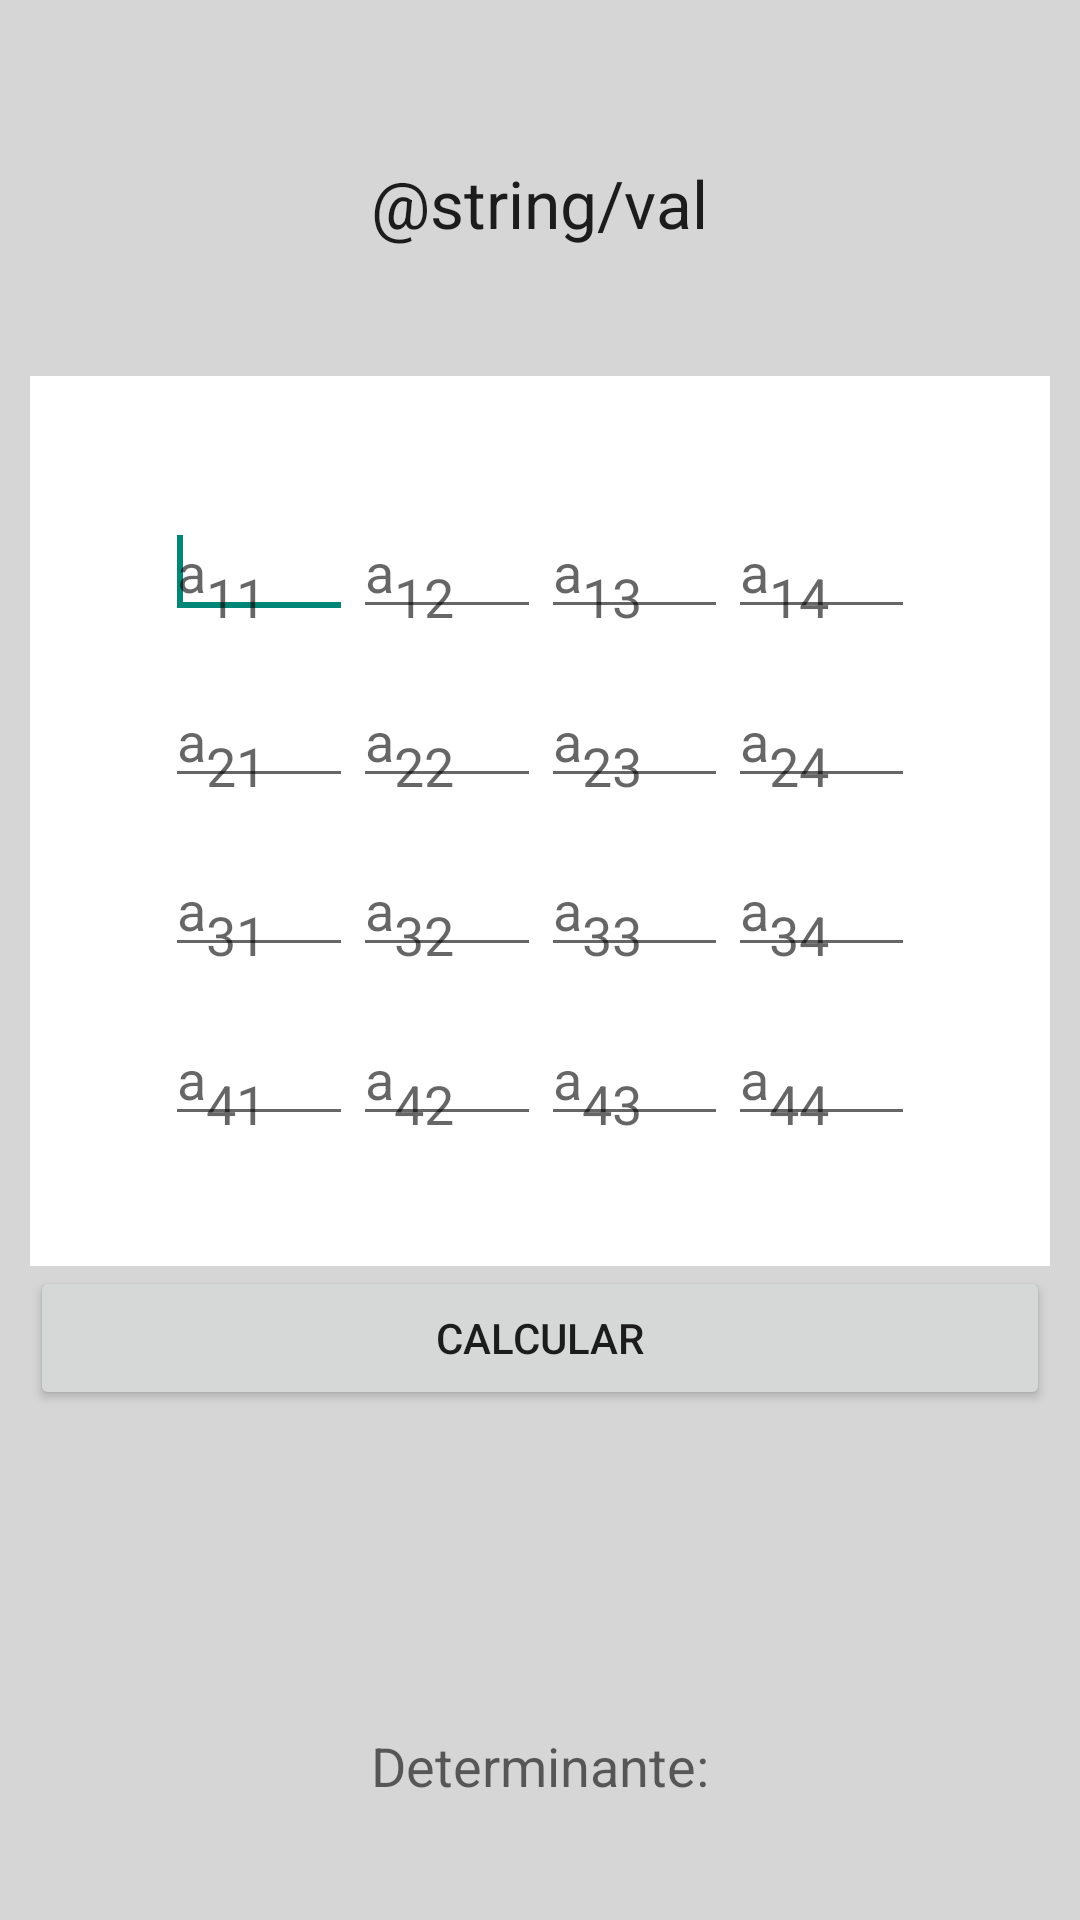

Write the Android layout XML for this screen, with the resource values it uses.
<!-- AndroidManifest.xml: application theme AppTheme -->
<!-- res/layout/det4.xml -->
<?xml version="1.0" encoding="utf-8"?>

<LinearLayout xmlns:android="http://schemas.android.com/apk/res/android"
    android:layout_width="match_parent"
    android:layout_height="match_parent"
    android:background="#d6d6d6"
    android:gravity="center_vertical|center_horizontal"
    android:orientation="vertical"
    android:padding="10dp" >

    <TextView
        android:id="@+id/textView1"
        android:layout_width="wrap_content"
        android:layout_height="wrap_content"
        android:layout_weight="1"
        android:gravity="center_vertical"
        android:text="@string/val"
        android:textAppearance="?android:attr/textAppearanceLarge" />

    <LinearLayout
        android:layout_width="match_parent"
        android:layout_height="wrap_content"
        android:layout_weight="1"
        android:background="#ffffff"
        android:gravity="center_horizontal|center_vertical"
        android:orientation="vertical" >

        <LinearLayout
            android:layout_width="250dp"
            android:layout_height="wrap_content" >

            <EditText
                android:id="@+id/det4_00"
                android:layout_width="wrap_content"
                android:layout_height="wrap_content"
                android:layout_weight="1"
                android:ems="10"
                android:hint="@string/a00"
                android:inputType="numberDecimal|numberSigned" >

                <requestFocus />
            </EditText>

            <EditText
                android:id="@+id/det4_01"
                android:layout_width="wrap_content"
                android:layout_height="wrap_content"
                android:layout_weight="1"
                android:ems="10"
                android:hint="@string/a01"
                android:inputType="numberDecimal|numberSigned" />

            <EditText
                android:id="@+id/det4_02"
                android:layout_width="wrap_content"
                android:layout_height="wrap_content"
                android:layout_weight="1"
                android:ems="10"
                android:hint="@string/a02"
                android:inputType="numberDecimal|numberSigned" />

            <EditText
                android:id="@+id/det4_03"
                android:layout_width="wrap_content"
                android:layout_height="wrap_content"
                android:layout_weight="1"
                android:ems="10"
                android:hint="@string/a03"
                android:inputType="numberDecimal|numberSigned" />
        </LinearLayout>

        <LinearLayout
            android:layout_width="250dp"
            android:layout_height="wrap_content"
            android:layout_marginTop="15dp" >

            <EditText
                android:id="@+id/det4_10"
                android:layout_width="wrap_content"
                android:layout_height="wrap_content"
                android:layout_weight="1"
                android:ems="10"
                android:hint="@string/a10"
                android:inputType="numberDecimal|numberSigned" >
            </EditText>

            <EditText
                android:id="@+id/det4_11"
                android:layout_width="wrap_content"
                android:layout_height="wrap_content"
                android:layout_weight="1"
                android:ems="10"
                android:hint="@string/a11"
                android:inputType="numberDecimal|numberSigned" />

            <EditText
                android:id="@+id/det4_12"
                android:layout_width="wrap_content"
                android:layout_height="wrap_content"
                android:layout_weight="1"
                android:ems="10"
                android:hint="@string/a12"
                android:inputType="numberDecimal|numberSigned" />

            <EditText
                android:id="@+id/det4_13"
                android:layout_width="wrap_content"
                android:layout_height="wrap_content"
                android:layout_weight="1"
                android:ems="10"
                android:hint="@string/a13"
                android:inputType="numberDecimal|numberSigned" />
        </LinearLayout>

        <LinearLayout
            android:layout_width="250dp"
            android:layout_height="wrap_content"
            android:layout_marginTop="15dp" >

            <EditText
                android:id="@+id/det4_20"
                android:layout_width="wrap_content"
                android:layout_height="wrap_content"
                android:layout_weight="1"
                android:ems="10"
                android:hint="@string/a20"
                android:inputType="numberDecimal|numberSigned" />

            <EditText
                android:id="@+id/det4_21"
                android:layout_width="wrap_content"
                android:layout_height="wrap_content"
                android:layout_weight="1"
                android:ems="10"
                android:hint="@string/a21"
                android:inputType="numberDecimal|numberSigned" />

            <EditText
                android:id="@+id/det4_22"
                android:layout_width="wrap_content"
                android:layout_height="wrap_content"
                android:layout_weight="1"
                android:ems="10"
                android:hint="@string/a22"
                android:inputType="numberDecimal|numberSigned" />

            <EditText
                android:id="@+id/det4_23"
                android:layout_width="wrap_content"
                android:layout_height="wrap_content"
                android:layout_weight="1"
                android:ems="10"
                android:hint="@string/a23"
                android:inputType="numberDecimal|numberSigned" />
        </LinearLayout>

        <LinearLayout
            android:layout_width="250dp"
            android:layout_height="wrap_content"
            android:layout_marginTop="15dp" >

            <EditText
                android:id="@+id/det4_30"
                android:layout_width="wrap_content"
                android:layout_height="wrap_content"
                android:layout_weight="1"
                android:ems="10"
                android:hint="@string/a30"
                android:inputType="numberDecimal|numberSigned" />

            <EditText
                android:id="@+id/det4_31"
                android:layout_width="wrap_content"
                android:layout_height="wrap_content"
                android:layout_weight="1"
                android:ems="10"
                android:hint="@string/a31"
                android:inputType="numberDecimal|numberSigned" />

            <EditText
                android:id="@+id/det4_32"
                android:layout_width="wrap_content"
                android:layout_height="wrap_content"
                android:layout_weight="1"
                android:ems="10"
                android:hint="@string/a32"
                android:inputType="numberDecimal|numberSigned" />

            <EditText
                android:id="@+id/det4_33"
                android:layout_width="wrap_content"
                android:layout_height="wrap_content"
                android:layout_weight="1"
                android:ems="10"
                android:hint="@string/a33"
                android:inputType="numberDecimal|numberSigned" />
        </LinearLayout>
    </LinearLayout>

    <Button
        android:id="@+id/btnCalcDet4"
        android:layout_width="match_parent"
        android:layout_height="wrap_content"
        android:text="@string/calc" />

    <LinearLayout
        android:layout_width="match_parent"
        android:layout_height="wrap_content"
        android:layout_weight="1"
        android:gravity="bottom"
        android:orientation="vertical" >

        <TextView
            android:id="@+id/textView2"
            android:layout_width="wrap_content"
            android:layout_height="wrap_content"
            android:layout_gravity="center_horizontal"
            android:layout_marginTop="20dp"
            android:text="@string/det"
            android:textAppearance="?android:attr/textAppearanceMedium" />

        <TextView
            android:id="@+id/txtResDet3"
            android:layout_width="wrap_content"
            android:layout_height="wrap_content"
            android:layout_gravity="center_horizontal"
            android:textAppearance="?android:attr/textAppearanceLarge" />

    </LinearLayout>

</LinearLayout>
<!-- resources referenced by this layout -->
<resources>
  <string name="a00">a<sub>11</sub></string>
  <string name="a01">a<sub>12</sub></string>
  <string name="a02">a<sub>13</sub></string>
  <string name="a03">a<sub>14</sub></string>
  <string name="a10">a<sub>21</sub></string>
  <string name="a11">a<sub>22</sub></string>
  <string name="a12">a<sub>23</sub></string>
  <string name="a13">a<sub>24</sub></string>
  <string name="a20">a<sub>31</sub></string>
  <string name="a21">a<sub>32</sub></string>
  <string name="a22">a<sub>33</sub></string>
  <string name="a23">a<sub>34</sub></string>
  <string name="a30">a<sub>41</sub></string>
  <string name="a31">a<sub>42</sub></string>
  <string name="a32">a<sub>43</sub></string>
  <string name="a33">a<sub>44</sub></string>
  <string name="calc">Calcular</string>
  <string name="det">Determinante:</string>
  <style name="AppTheme" parent="Theme.AppCompat.Light.DarkActionBar">
          
      </style>
</resources>
